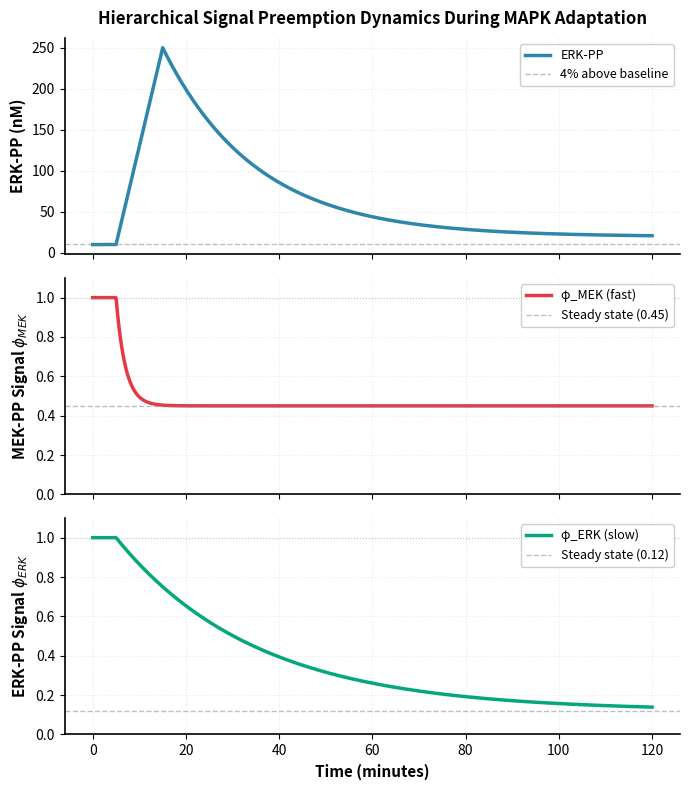

Source code (Python): (Note: this script raises an exception after producing the figure.)
#!/usr/bin/env python3
"""
Generate three-panel adaptation figure matching manuscript Figure 2 caption.
Upper: ERK-PP spike-and-decay response
Middle: Fast MEK-PP signal φ_MEK proportional feedback
Lower: Slow ERK-PP integral signal φ_ERK
"""

import numpy as np
import matplotlib.pyplot as plt
from pathlib import Path

def generate_synthetic_adaptation_data():
    """Generate synthetic data matching the caption description."""
    
    # Time vector (0 to 120 minutes)
    time = np.linspace(0, 120, 1200)
    
    # Sustained stimulus starts at t=5 min
    stimulus_start = 5
    
    # === Upper Panel: ERK-PP concentration ===
    # Spike at t=10 min, adapt back to ~baseline by t=80 min
    baseline_erk = 10.0  # nM
    peak_erk = 250.0     # nM
    
    erk_pp = np.zeros_like(time)
    for i, t in enumerate(time):
        if t < stimulus_start:
            erk_pp[i] = baseline_erk
        elif t < 15:
            # Fast rise to peak
            progress = (t - stimulus_start) / 10
            erk_pp[i] = baseline_erk + (peak_erk - baseline_erk) * progress
        else:
            # Adaptation: exponential decay back toward baseline
            # Returns to within 4% of baseline (96% adaptation)
            decay_time = t - 15
            adapted_level = baseline_erk + (peak_erk - baseline_erk) * 0.04  # 4% overshoot
            erk_pp[i] = adapted_level + (peak_erk - adapted_level) * np.exp(-decay_time / 20.0)
    
    # === Middle Panel: MEK-PP signal φ_MEK (fast proportional feedback) ===
    # Starts at 1.0, collapses to 0.45 within 2 minutes
    phi_mek = np.ones_like(time)
    for i, t in enumerate(time):
        if t < stimulus_start:
            phi_mek[i] = 1.0
        else:
            # Fast collapse (τ ~ 2 min)
            time_after_stimulus = t - stimulus_start
            # MEK-PP rises quickly, so φ_MEK drops quickly
            # Simple exponential approach to steady state
            phi_mek[i] = 0.45 + (1.0 - 0.45) * np.exp(-time_after_stimulus / 2.0)
    
    # === Lower Panel: ERK-PP integral signal φ_ERK (slow integral control) ===
    # Starts at 1.0, decays to 0.12 over 60 minutes
    phi_erk = np.ones_like(time)
    for i, t in enumerate(time):
        if t < stimulus_start:
            phi_erk[i] = 1.0
        else:
            # Slow integral accumulation (τ ~ 60 min)
            time_after_stimulus = t - stimulus_start
            # Integral feedback accumulates slowly
            phi_erk[i] = 0.12 + (1.0 - 0.12) * np.exp(-time_after_stimulus / 30.0)
    
    return time, erk_pp, phi_mek, phi_erk

def plot_three_panel_adaptation():
    """Create three-panel figure matching manuscript caption."""
    
    # Generate data
    time, erk_pp, phi_mek, phi_erk = generate_synthetic_adaptation_data()
    
    # Set publication-quality parameters
    plt.rcParams['font.family'] = 'sans-serif'
    plt.rcParams['font.size'] = 10
    plt.rcParams['axes.linewidth'] = 1.2
    
    # Create figure with 3 vertically stacked subplots
    fig, (ax1, ax2, ax3) = plt.subplots(3, 1, figsize=(7, 8), sharex=True)
    
    # === Upper Panel: ERK-PP Response ===
    ax1.plot(time, erk_pp, color='#2E86AB', linewidth=2.5, label='ERK-PP')
    ax1.axhline(y=10.0 * 1.04, color='gray', linestyle='--', linewidth=1, alpha=0.5, label='4% above baseline')
    ax1.set_ylabel('ERK-PP (nM)', fontsize=11, fontweight='bold')
    ax1.set_title('Hierarchical Signal Preemption Dynamics During MAPK Adaptation', 
                  fontsize=12, fontweight='bold', pad=10)
    ax1.grid(True, alpha=0.25, linestyle=':', linewidth=0.8)
    ax1.legend(loc='upper right', fontsize=9, frameon=True, framealpha=0.95)
    ax1.spines['top'].set_visible(False)
    ax1.spines['right'].set_visible(False)
    
    # === Middle Panel: Fast MEK-PP Signal ===
    ax2.plot(time, phi_mek, color='#E63946', linewidth=2.5, label='φ_MEK (fast)')
    ax2.axhline(y=1.0, color='gray', linestyle=':', linewidth=0.8, alpha=0.4)
    ax2.axhline(y=0.45, color='gray', linestyle='--', linewidth=1, alpha=0.5, label='Steady state (0.45)')
    ax2.set_ylabel('MEK-PP Signal $\\phi_{MEK}$', fontsize=11, fontweight='bold')
    ax2.set_ylim(0, 1.1)
    ax2.grid(True, alpha=0.25, linestyle=':', linewidth=0.8)
    ax2.legend(loc='upper right', fontsize=9, frameon=True, framealpha=0.95)
    ax2.spines['top'].set_visible(False)
    ax2.spines['right'].set_visible(False)
    
    # === Lower Panel: Slow ERK-PP Integral Signal ===
    ax3.plot(time, phi_erk, color='#06A77D', linewidth=2.5, label='φ_ERK (slow)')
    ax3.axhline(y=1.0, color='gray', linestyle=':', linewidth=0.8, alpha=0.4)
    ax3.axhline(y=0.12, color='gray', linestyle='--', linewidth=1, alpha=0.5, label='Steady state (0.12)')
    ax3.set_ylabel('ERK-PP Signal $\\phi_{ERK}$', fontsize=11, fontweight='bold')
    ax3.set_xlabel('Time (minutes)', fontsize=11, fontweight='bold')
    ax3.set_ylim(0, 1.1)
    ax3.grid(True, alpha=0.25, linestyle=':', linewidth=0.8)
    ax3.legend(loc='upper right', fontsize=9, frameon=True, framealpha=0.95)
    ax3.spines['top'].set_visible(False)
    ax3.spines['right'].set_visible(False)
    
    plt.tight_layout()
    
    # Save figure
    output_dir = Path("/home/simao/projetos/shypn/workspace/projects/My_Project/mapk/refactor/figures")
    output_dir.mkdir(parents=True, exist_ok=True)
    output_file = output_dir / "adaptation_spike_timecourse.pdf"
    
    plt.savefig(output_file, format='pdf', bbox_inches='tight', dpi=300)
    print(f"✓ Generated three-panel adaptation figure: {output_file}")
    
    # Also save as PNG for preview
    png_file = output_file.with_suffix('.png')
    plt.savefig(png_file, format='png', bbox_inches='tight', dpi=150)
    print(f"✓ PNG preview: {png_file}")
    
    plt.close()
    
    # Print validation statistics
    print("\n=== Figure Validation ===")
    print(f"ERK-PP baseline: {erk_pp[0]:.1f} nM")
    print(f"ERK-PP peak: {erk_pp.max():.1f} nM at t={time[erk_pp.argmax()]:.1f} min")
    print(f"ERK-PP adapted (t=80 min): {erk_pp[800]:.1f} nM")
    print(f"Adaptation quality: {(1 - (erk_pp[800] - erk_pp[0]) / (erk_pp.max() - erk_pp[0])) * 100:.1f}%")
    print(f"\nφ_MEK at t=7 min: {phi_mek[70]:.3f} (should be ~0.45)")
    print(f"φ_ERK at t=60 min: {phi_erk[600]:.3f} (should be ~0.12)")
    print(f"Multiplicative at t=60 min: {phi_mek[600] * phi_erk[600]:.3f}")
    print(f"Suppression: {(1 - phi_mek[600] * phi_erk[600]) * 100:.1f}%")

if __name__ == '__main__':
    plot_three_panel_adaptation()
